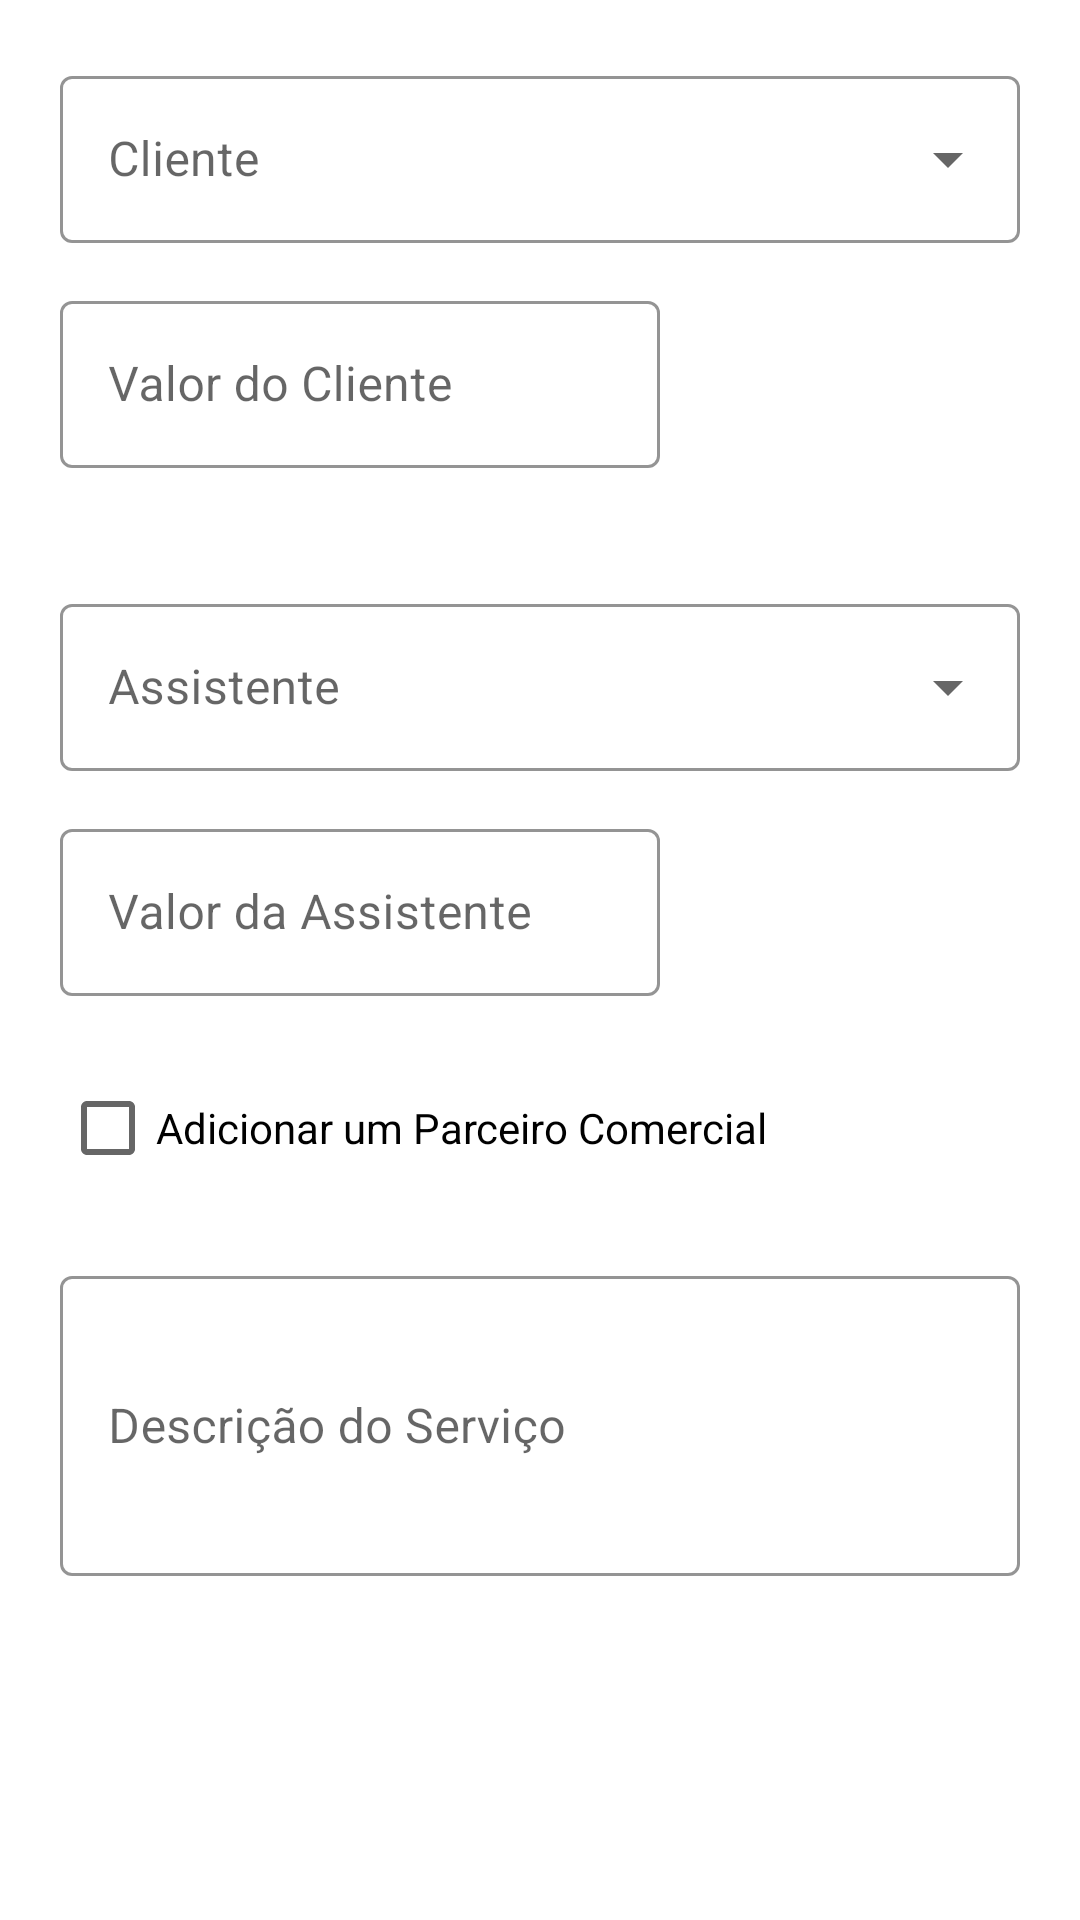

Write the Android layout XML for this screen, with the resource values it uses.
<!-- AndroidManifest.xml: application theme Theme.VirtuahFin -->
<!-- res/layout/servico_fragment.xml -->
<?xml version="1.0" encoding="utf-8"?>
<ScrollView xmlns:android="http://schemas.android.com/apk/res/android"
    android:layout_width="match_parent"
    android:layout_height="match_parent"
    xmlns:app="http://schemas.android.com/apk/res-auto">

    <androidx.constraintlayout.widget.ConstraintLayout
        android:layout_width="match_parent"
        android:layout_height="wrap_content" >

        <com.google.android.material.textfield.TextInputLayout
            android:id="@+id/cadastro_proposta_til_cliente"
            android:layout_width="0dp"
            android:layout_height="wrap_content"
            android:layout_margin="20dp"
            app:boxBackgroundColor="@color/white"
            app:boxStrokeColor="@color/orange_700"
            app:hintTextColor="@color/orange_700"
            app:cursorColor="@color/orange_700"
            app:boxStrokeWidthFocused="@dimen/cardview_default_elevation"
            app:layout_constraintStart_toStartOf="parent"
            app:layout_constraintEnd_toEndOf="parent"
            app:layout_constraintTop_toTopOf="parent"
            style="@style/Widget.MaterialComponents.TextInputLayout.OutlinedBox.ExposedDropdownMenu">

            <AutoCompleteTextView
                android:id="@+id/cadastro_proposta_auto_complete_cliente"
                android:layout_width="match_parent"
                android:layout_height="wrap_content"
                android:outlineProvider="background"
                android:inputType="none"
                android:hint="@string/cliente"/>
        </com.google.android.material.textfield.TextInputLayout>

        <com.google.android.material.textfield.TextInputLayout
            android:id="@+id/cadastro_proposta_til_valor_cliente"
            android:layout_width="200dp"
            android:layout_height="wrap_content"
            app:boxBackgroundColor="@color/white"
            app:boxStrokeColor="@color/orange_700"
            app:hintTextColor="@color/orange_700"
            app:cursorColor="@color/orange_700"
            android:layout_marginTop="14dp"
            app:layout_constraintStart_toStartOf="@id/cadastro_proposta_til_cliente"
            app:layout_constraintTop_toBottomOf="@id/cadastro_proposta_til_cliente"
            style="@style/Widget.MaterialComponents.TextInputLayout.OutlinedBox">

            <com.google.android.material.textfield.TextInputEditText
                android:id="@+id/cadastro_proposta_valor_cliente"
                android:layout_width="match_parent"
                android:layout_height="wrap_content"
                android:inputType="numberDecimal"
                android:maxLines="1"
                android:maxLength="6"
                android:textColor="@color/black"
                android:hint="@string/valor_cliente"/>
        </com.google.android.material.textfield.TextInputLayout>

        <com.google.android.material.textfield.TextInputLayout
            android:id="@+id/cadastro_proposta_til_assistente"
            android:layout_width="0dp"
            android:layout_height="wrap_content"
            android:layout_marginTop="40dp"
            app:boxBackgroundColor="@color/white"
            app:boxStrokeColor="@color/orange_700"
            app:hintTextColor="@color/orange_700"
            app:cursorColor="@color/orange_700"
            app:boxStrokeWidthFocused="@dimen/cardview_default_elevation"
            app:layout_constraintStart_toStartOf="@id/cadastro_proposta_til_cliente"
            app:layout_constraintEnd_toEndOf="@id/cadastro_proposta_til_cliente"
            app:layout_constraintTop_toBottomOf="@id/cadastro_proposta_til_valor_cliente"
            style="@style/Widget.MaterialComponents.TextInputLayout.OutlinedBox.ExposedDropdownMenu">

            <AutoCompleteTextView
                android:id="@+id/cadastro_proposta_auto_complete_assistente"
                android:layout_width="match_parent"
                android:layout_height="wrap_content"
                android:outlineProvider="background"
                android:inputType="none"
                android:hint="@string/assistente"/>
        </com.google.android.material.textfield.TextInputLayout>

        <com.google.android.material.textfield.TextInputLayout
            android:id="@+id/cadastro_proposta_til_valor_assistente"
            android:layout_width="200dp"
            android:layout_height="wrap_content"
            app:boxBackgroundColor="@color/white"
            app:boxStrokeColor="@color/orange_700"
            app:hintTextColor="@color/orange_700"
            app:cursorColor="@color/orange_700"
            android:layout_marginTop="14dp"
            app:layout_constraintStart_toStartOf="@id/cadastro_proposta_til_assistente"
            app:layout_constraintTop_toBottomOf="@id/cadastro_proposta_til_assistente"
            style="@style/Widget.MaterialComponents.TextInputLayout.OutlinedBox">


            <com.google.android.material.textfield.TextInputEditText
                android:id="@+id/cadastro_proposta_valor_assistente"
                android:layout_width="match_parent"
                android:layout_height="wrap_content"
                android:inputType="numberDecimal"
                android:maxLines="1"
                android:maxLength="6"
                android:textColor="@color/black"
                android:hint="@string/valor_assistente"/>
        </com.google.android.material.textfield.TextInputLayout>

        <androidx.appcompat.widget.AppCompatCheckBox
            android:id="@+id/cadastro_proposta_checkbox_parceiro"
            android:layout_width="wrap_content"
            android:layout_height="wrap_content"
            android:layout_marginTop="20dp"
            android:text="@string/adicionar_parceiro_comercial"
            app:layout_constraintStart_toStartOf="@id/cadastro_proposta_til_assistente"
            app:layout_constraintTop_toBottomOf="@id/cadastro_proposta_til_valor_assistente"/>

        <com.google.android.material.textfield.TextInputLayout
            android:id="@+id/cadastro_proposta_til_parceiro"
            android:layout_width="0dp"
            android:layout_height="wrap_content"
            android:layout_marginTop="20dp"
            app:boxBackgroundColor="@color/white"
            app:boxStrokeColor="@color/orange_700"
            app:hintTextColor="@color/orange_700"
            app:cursorColor="@color/orange_700"
            android:visibility="gone"
            app:boxStrokeWidthFocused="@dimen/cardview_default_elevation"
            app:layout_constraintStart_toStartOf="@id/cadastro_proposta_til_assistente"
            app:layout_constraintEnd_toEndOf="@id/cadastro_proposta_til_assistente"
            app:layout_constraintTop_toBottomOf="@id/cadastro_proposta_checkbox_parceiro"
            style="@style/Widget.MaterialComponents.TextInputLayout.OutlinedBox.ExposedDropdownMenu">

            <AutoCompleteTextView
                android:id="@+id/cadastro_proposta_auto_complete_parceiro"
                android:layout_width="match_parent"
                android:layout_height="wrap_content"
                android:outlineProvider="background"
                android:inputType="none"
                android:hint="@string/parceiro"/>
        </com.google.android.material.textfield.TextInputLayout>

        <com.google.android.material.textfield.TextInputLayout
            android:id="@+id/cadastro_proposta_til_valor_parceiro"
            android:layout_width="200dp"
            android:layout_height="wrap_content"
            app:boxBackgroundColor="@color/white"
            app:boxStrokeColor="@color/orange_700"
            app:hintTextColor="@color/orange_700"
            app:cursorColor="@color/orange_700"
            android:visibility="gone"
            android:layout_marginTop="14dp"
            app:layout_constraintStart_toStartOf="@id/cadastro_proposta_til_parceiro"
            app:layout_constraintTop_toBottomOf="@id/cadastro_proposta_til_parceiro"
            style="@style/Widget.MaterialComponents.TextInputLayout.OutlinedBox">

            <com.google.android.material.textfield.TextInputEditText
                android:id="@+id/cadastro_proposta_valor_parceiro"
                android:layout_width="match_parent"
                android:layout_height="wrap_content"
                android:inputType="numberDecimal"
                android:maxLines="1"
                android:maxLength="6"
                android:textColor="@color/black"
                android:hint="@string/valor_parceiro"/>
        </com.google.android.material.textfield.TextInputLayout>

        <com.google.android.material.textfield.TextInputLayout
            android:id="@+id/cadastro_proposta_til_descricao"
            android:layout_width="0dp"
            android:layout_height="wrap_content"
            android:layout_marginTop="20dp"
            android:layout_marginBottom="20dp"
            app:boxBackgroundColor="@color/white"
            app:boxStrokeColor="@color/orange_700"
            app:hintTextColor="@color/orange_700"
            app:cursorColor="@color/orange_700"
            app:boxStrokeWidthFocused="@dimen/cardview_default_elevation"
            app:layout_constraintStart_toStartOf="@id/cadastro_proposta_til_assistente"
            app:layout_constraintEnd_toEndOf="@id/cadastro_proposta_til_assistente"
            app:layout_constraintTop_toBottomOf="@id/cadastro_proposta_til_valor_parceiro"
            app:layout_constraintBottom_toBottomOf="parent"
            style="@style/Widget.MaterialComponents.TextInputLayout.OutlinedBox">

            <com.google.android.material.textfield.TextInputEditText
                android:id="@+id/cadastro_proposta_descricao"
                android:layout_width="match_parent"
                android:layout_height="100dp"
                android:outlineProvider="background"
                android:maxLength="150"
                android:inputType="none"
                android:hint="Descrição do Serviço"/>
        </com.google.android.material.textfield.TextInputLayout>

    </androidx.constraintlayout.widget.ConstraintLayout>

</ScrollView>
<!-- resources referenced by this layout -->
<resources>
  <color name="black">#FF000000</color>
  <color name="orange_700">#dc3a1b</color>
  <color name="white">#FFFFFFFF</color>
  <string name="adicionar_parceiro_comercial">Adicionar um Parceiro Comercial</string>
  <string name="assistente">Assistente</string>
  <string name="cliente">Cliente</string>
  <string name="parceiro">Parceiro</string>
  <string name="valor_assistente">Valor da Assistente</string>
  <string name="valor_cliente">Valor do Cliente</string>
  <string name="valor_parceiro">Valor do Parceiro</string>
  <style name="Theme.VirtuahFin" parent="Theme.MaterialComponents.DayNight.NoActionBar">
          
          <item name="colorPrimary">@color/yellow_700</item>
          <item name="colorPrimaryVariant">@color/yellow_200</item>
          <item name="colorOnPrimary">@color/white</item>
          
          <item name="colorSecondary">@color/orange_700</item>
          <item name="colorSecondaryVariant">@color/orange_700</item>
          <item name="colorOnSecondary">@color/black</item>
          
          <item name="android:statusBarColor">?attr/colorPrimaryVariant</item>
          
      </style>
  <color name="yellow_700">#f19526</color>
  <color name="yellow_200">#fad5a7</color>
</resources>
